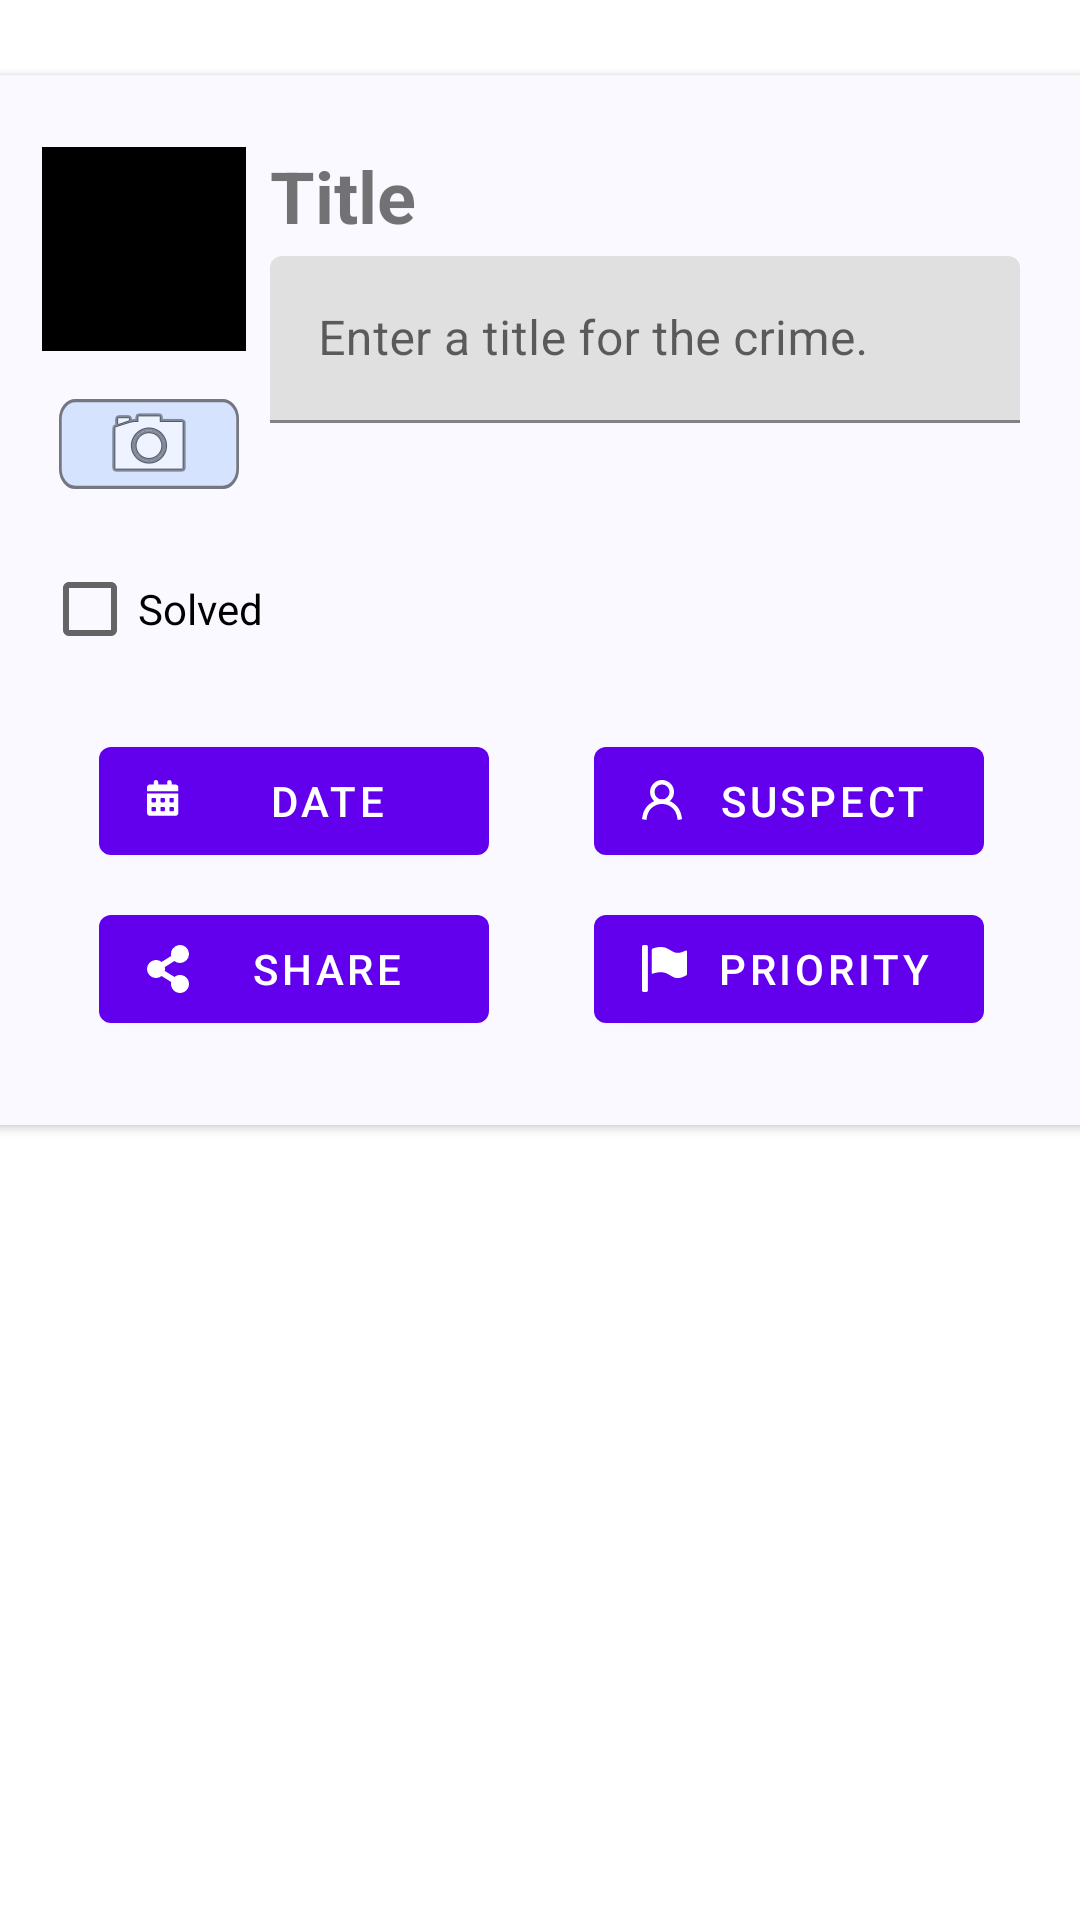

This screen was rendered from an Android layout file. Write that file and the resources it references.
<!-- AndroidManifest.xml: application theme AppTheme -->
<!-- res/layout/fragment_crime_detail.xml -->
<?xml version="1.0" encoding="utf-8"?>
<androidx.constraintlayout.widget.ConstraintLayout xmlns:android="http://schemas.android.com/apk/res/android"
    xmlns:app="http://schemas.android.com/apk/res-auto"
    xmlns:tools="http://schemas.android.com/tools"
    android:layout_width="match_parent"
    android:layout_height="match_parent">

    <androidx.cardview.widget.CardView
        android:id="@+id/cardView"
        android:layout_width="365dp"
        android:layout_height="350dp"
        app:layout_constraintBottom_toBottomOf="parent"
        app:layout_constraintEnd_toEndOf="parent"
        app:layout_constraintHorizontal_bias="0.491"
        app:layout_constraintStart_toStartOf="parent"
        app:layout_constraintTop_toTopOf="parent"
        app:layout_constraintVertical_bias="0.086">

        <androidx.constraintlayout.widget.ConstraintLayout
            android:layout_width="match_parent"
            android:layout_height="match_parent"
            android:background="@color/md_theme_background_mediumContrast"
            >

            <com.google.android.material.textfield.TextInputLayout
                android:id="@+id/crime_title"
                android:layout_width="250dp"
                android:layout_height="wrap_content"
                android:layout_marginStart="8dp"
                android:layout_marginTop="4dp"
                android:autofillHints=""
                android:ems="10"
                android:hint="@string/crime_title_hint"
                android:inputType="text"
                app:layout_constraintStart_toEndOf="@+id/crime_photo"
                app:layout_constraintTop_toBottomOf="@+id/textTitle">

                <com.google.android.material.textfield.TextInputEditText
                    android:id="@+id/edit_text"
                    android:layout_width="match_parent"
                    android:layout_height="wrap_content" />

            </com.google.android.material.textfield.TextInputLayout>
            <TextView
                android:id="@+id/textTitle"
                android:layout_width="wrap_content"
                android:layout_height="wrap_content"
                android:layout_marginStart="8dp"
                android:text="@string/crime_title_label"
                android:textSize="24sp"
                android:textStyle="bold"
                app:layout_constraintStart_toEndOf="@+id/crime_photo"
                app:layout_constraintTop_toTopOf="@+id/crime_photo" />

            <CheckBox
                android:id="@+id/crime_solved"

                android:layout_width="wrap_content"
                android:layout_height="wrap_content"
                android:layout_marginTop="16dp"
                android:text="@string/crime_solved_label"
                app:layout_constraintEnd_toEndOf="parent"
                app:layout_constraintHorizontal_bias="0.0"
                app:layout_constraintStart_toStartOf="@+id/crime_photo"
                app:layout_constraintTop_toBottomOf="@+id/crime_camera" />

            <ImageView
                android:id="@+id/crime_photo"
                android:layout_width="68dp"
                android:layout_height="68dp"
                android:layout_marginStart="16dp"
                android:layout_marginTop="24dp"
                android:background="@color/md_theme_scrim"
                android:contentDescription="this is your photo"
                app:layout_constraintStart_toStartOf="parent"
                app:layout_constraintTop_toTopOf="parent" />

            <ImageButton
                android:id="@+id/crime_camera"
                android:padding="15dp"
                android:layout_width="60dp"
                android:layout_height="30dp"
                android:layout_marginTop="16dp"
                android:background="@drawable/camera_back"
                android:contentDescription="@null"
                app:layout_constraintBottom_toBottomOf="parent"
                app:layout_constraintEnd_toEndOf="@+id/crime_photo"
                app:layout_constraintHorizontal_bias="0.714"
                app:layout_constraintStart_toStartOf="@+id/crime_photo"
                app:layout_constraintTop_toBottomOf="@+id/crime_photo"
                app:layout_constraintVertical_bias="0.0"
                app:srcCompat="@android:drawable/ic_menu_camera"
                tools:ignore="SpeakableTextPresentCheck,TouchTargetSizeCheck" />

            <com.google.android.material.button.MaterialButton
                android:id="@+id/crime_date"
                android:layout_width="130dp"
                android:layout_height="48dp"
                android:layout_marginTop="16dp"
                android:text="@string/crime_date_text"
                app:icon="@drawable/ic_calendar"
                app:layout_constraintEnd_toStartOf="@+id/crime_suspect"
                app:layout_constraintHorizontal_bias="0.5"
                app:layout_constraintStart_toStartOf="parent"
                app:layout_constraintTop_toBottomOf="@+id/crime_solved" />

            <com.google.android.material.button.MaterialButton
                android:id="@+id/crime_suspect"
                android:layout_width="130dp"
                android:layout_height="48dp"
                android:layout_marginTop="16dp"
                android:text="@string/crime_suspect_text"
                app:icon="@drawable/ic_account"
                app:layout_constraintEnd_toEndOf="parent"
                app:layout_constraintHorizontal_bias="0.5"
                app:layout_constraintStart_toEndOf="@+id/crime_date"
                app:layout_constraintTop_toBottomOf="@+id/crime_solved" />

            <com.google.android.material.button.MaterialButton
                android:id="@+id/crime_report"
                android:layout_width="130dp"
                android:layout_height="48dp"
                android:layout_marginTop="8dp"
                android:layout_marginBottom="28dp"
                android:text="@string/crime_report_text"
                app:icon="@drawable/ic_share"
                app:layout_constraintBottom_toBottomOf="parent"
                app:layout_constraintEnd_toStartOf="@+id/crime_priority"
                app:layout_constraintHorizontal_bias="0.5"
                app:layout_constraintStart_toStartOf="parent"
                app:layout_constraintTop_toBottomOf="@+id/crime_date" />

            <com.google.android.material.button.MaterialButton
                android:id="@+id/crime_priority"
                android:layout_width="130dp"
                android:layout_height="48dp"
                android:layout_marginTop="8dp"
                android:layout_marginBottom="28dp"
                android:text="@string/crime_priority_text"
                app:icon="@drawable/ic_priority"
                app:layout_constraintBottom_toBottomOf="parent"
                app:layout_constraintEnd_toEndOf="parent"
                app:layout_constraintHorizontal_bias="0.5"
                app:layout_constraintStart_toEndOf="@+id/crime_report"
                app:layout_constraintTop_toBottomOf="@+id/crime_suspect" />
        </androidx.constraintlayout.widget.ConstraintLayout>


    </androidx.cardview.widget.CardView>



</androidx.constraintlayout.widget.ConstraintLayout>
<!-- resources referenced by this layout -->
<resources>
  <color name="md_theme_background_mediumContrast">#F9F9FF</color>
  <color name="md_theme_scrim">#000000</color>
  <!-- drawable camera_back (drawable) -->
  <vector xmlns:android="http://schemas.android.com/apk/res/android"
      android:width="66dp"
      android:height="27dp"
      android:viewportWidth="66"
      android:viewportHeight="27">
    <path
        android:pathData="M6,0L60,0A6,6 0,0 1,66 6L66,21A6,6 0,0 1,60 27L6,27A6,6 0,0 1,0 21L0,6A6,6 0,0 1,6 0z"
        android:strokeWidth="1"
        android:fillColor="#D5E3FF"
        android:strokeColor="#00000000"/>
    <path
        android:pathData="M6,0.5L60,0.5A5.5,5.5 0,0 1,65.5 6L65.5,21A5.5,5.5 0,0 1,60 26.5L6,26.5A5.5,5.5 0,0 1,0.5 21L0.5,6A5.5,5.5 0,0 1,6 0.5z"
        android:strokeWidth="1"
        android:fillColor="#00000000"
        android:strokeColor="#74777F"/>
  </vector>
  <!-- drawable ic_account (drawable) -->
  <vector xmlns:android="http://schemas.android.com/apk/res/android"
      android:width="14dp"
      android:height="14dp"
      android:viewportWidth="18"
      android:viewportHeight="18">
    <path
        android:pathData="M8.583,5.126m-4.171,0a4.171,4.171 0,1 1,8.342 0a4.171,4.171 0,1 1,-8.342 0"
        android:strokeWidth="1.91"
        android:fillColor="#00000000"
        android:strokeColor="#fff"/>
    <path
        android:pathData="M0.94,16.941l0.269,-1.492A7.5,7.5 0,0 1,8.583 9.312h0a7.5,7.5 0,0 1,7.374 6.149l0.27,1.494"
        android:strokeWidth="1.91"
        android:fillColor="#00000000"
        android:strokeColor="#fff"/>
  </vector>
  <!-- drawable ic_priority (drawable) -->
  <vector xmlns:android="http://schemas.android.com/apk/res/android"
      android:width="15.073dp"
      android:height="15.728dp"
      android:viewportWidth="15.073"
      android:viewportHeight="15.728">
    <path
        android:pathData="M1.966,0.492A0.5,0.5 0,0 0,1.475 0L0.492,0A0.5,0.5 0,0 0,0 0.492L0,15.237a0.5,0.5 0,0 0,0.492 0.492h0.983a0.5,0.5 0,0 0,0.492 -0.492Z"
        android:fillColor="#fff"/>
    <path
        android:pathData="M14.577,1.867c-5.243,2.752 -4.653,-2.884 -10.977,-0.688A0.493,0.493 0,0 0,3.277 1.638v7.635a0.306,0.306 0,0 0,0.426 0.295c6.291,-2.1 5.636,3.67 11.108,0.59a0.511,0.511 0,0 0,0.262 -0.426v-7.6A0.322,0.322 0,0 0,14.577 1.867Z"
        android:fillColor="#fff"/>
  </vector>
  <!-- drawable ic_share (drawable) -->
  <vector xmlns:android="http://schemas.android.com/apk/res/android"
      android:width="14dp"
      android:height="16dp"
      android:viewportWidth="14"
      android:viewportHeight="16">
    <path
        android:pathData="M11,6A3,3 0,1 0,8.071 3.651l-3.2,2a3,3 0,1 0,0 4.694l3.2,2a3,3 0,1 0,1.06 -1.7l-3.2,-2a3.027,3.027 0,0 0,0 -1.3l3.2,-2A2.987,2.987 0,0 0,11 6Z"
        android:fillColor="#fff"/>
  </vector>
  <string name="crime_date_text">Date</string>
  <string name="crime_priority_text">Priority</string>
  <string name="crime_report_text">Share</string>
  <string name="crime_solved_label">Solved</string>
  <string name="crime_suspect_text">Suspect</string>
  <string name="crime_title_hint">Enter a title for the crime.</string>
  <string name="crime_title_label">Title</string>
</resources>
